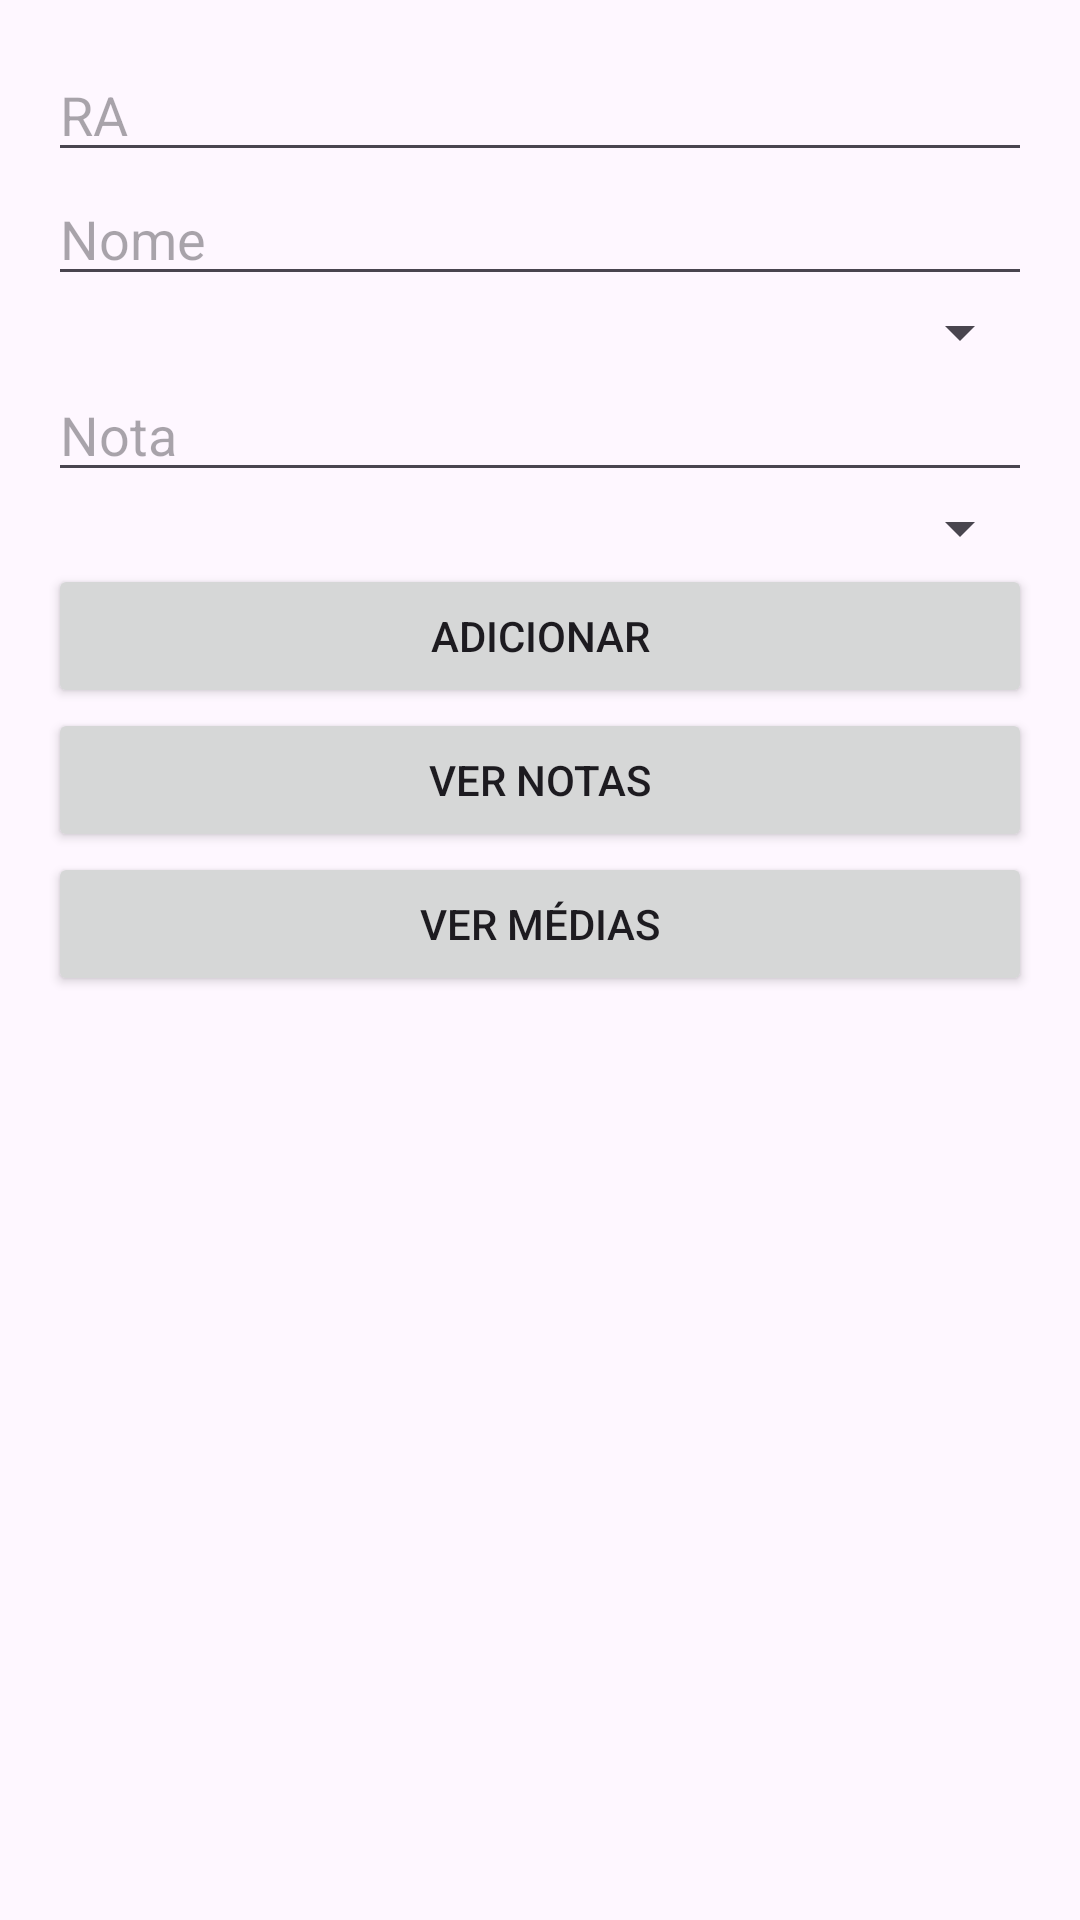

The Android layout XML behind this screen, and the referenced resources:
<!-- AndroidManifest.xml: application theme Theme.AtividadeSub -->
<!-- res/layout/activity_main.xml -->
<ScrollView xmlns:android="http://schemas.android.com/apk/res/android"
    android:layout_width="match_parent"
    android:layout_height="match_parent">

    <LinearLayout
        android:orientation="vertical"
        android:layout_width="match_parent"
        android:layout_height="wrap_content"
        android:padding="16dp">

        <EditText
            android:id="@+id/et_ra"
            android:layout_width="match_parent"
            android:layout_height="wrap_content"
            android:hint="RA" />

        <EditText
            android:id="@+id/et_nome"
            android:layout_width="match_parent"
            android:layout_height="wrap_content"
            android:hint="Nome" />

        <Spinner
            android:id="@+id/spinnerDisciplina"
            android:layout_width="match_parent"
            android:layout_height="wrap_content"
            android:prompt="@string/disciplina_prompt"
            android:entries="@array/disciplinas" />


        <EditText
            android:id="@+id/et_nota"
            android:layout_width="match_parent"
            android:layout_height="wrap_content"
            android:hint="Nota" />

        <Spinner
            android:id="@+id/spinnerBimestre"
            android:layout_width="match_parent"
            android:layout_height="wrap_content"
            android:prompt="@string/bimestre_prompt"
            android:entries="@array/bimestres" />


        <Button
            android:id="@+id/btn_adicionar"
            android:layout_width="match_parent"
            android:layout_height="wrap_content"
            android:text="Adicionar" />

        <Button
            android:id="@+id/btn_ver_notas"
            android:layout_width="match_parent"
            android:layout_height="wrap_content"
            android:text="Ver Notas" />

        <Button
            android:id="@+id/btn_ver_medias"
            android:layout_width="match_parent"
            android:layout_height="wrap_content"
            android:text="Ver Médias" />
    </LinearLayout>
</ScrollView>
<!-- resources referenced by this layout -->
<resources>
  <string-array name="bimestres" />
  <string-array name="disciplinas" />
  <string name="bimestre_prompt">Bimestre</string>
  <string name="disciplina_prompt">Disciplina</string>
  <style name="Theme.AtividadeSub" parent="Base.Theme.AtividadeSub" />
  <style name="Base.Theme.AtividadeSub" parent="Theme.Material3.DayNight.NoActionBar">
          
          
      </style>
</resources>
